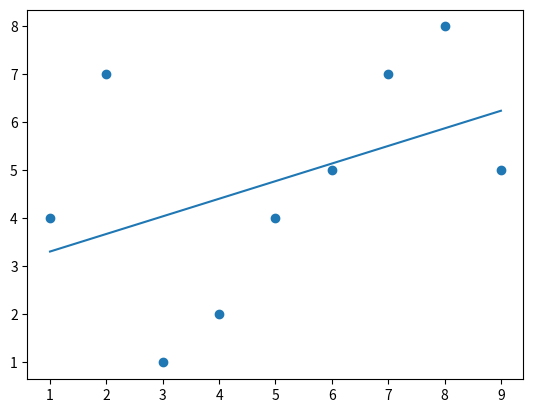

Write the Python code that produced this figure.
import matplotlib.pyplot as plt

x = [1,2,3,4,5,6,7,8,9]
y = [4,7,1,2,4,5,7,8,5]

def slr(x):
    return slope * x + intercept
from scipy import stats
slope, intercept, r, p, std_err = stats.linregress(x,y)

model = list(map(slr, x))
plt.plot(x, model)
plt.scatter(x,y)
plt.show()